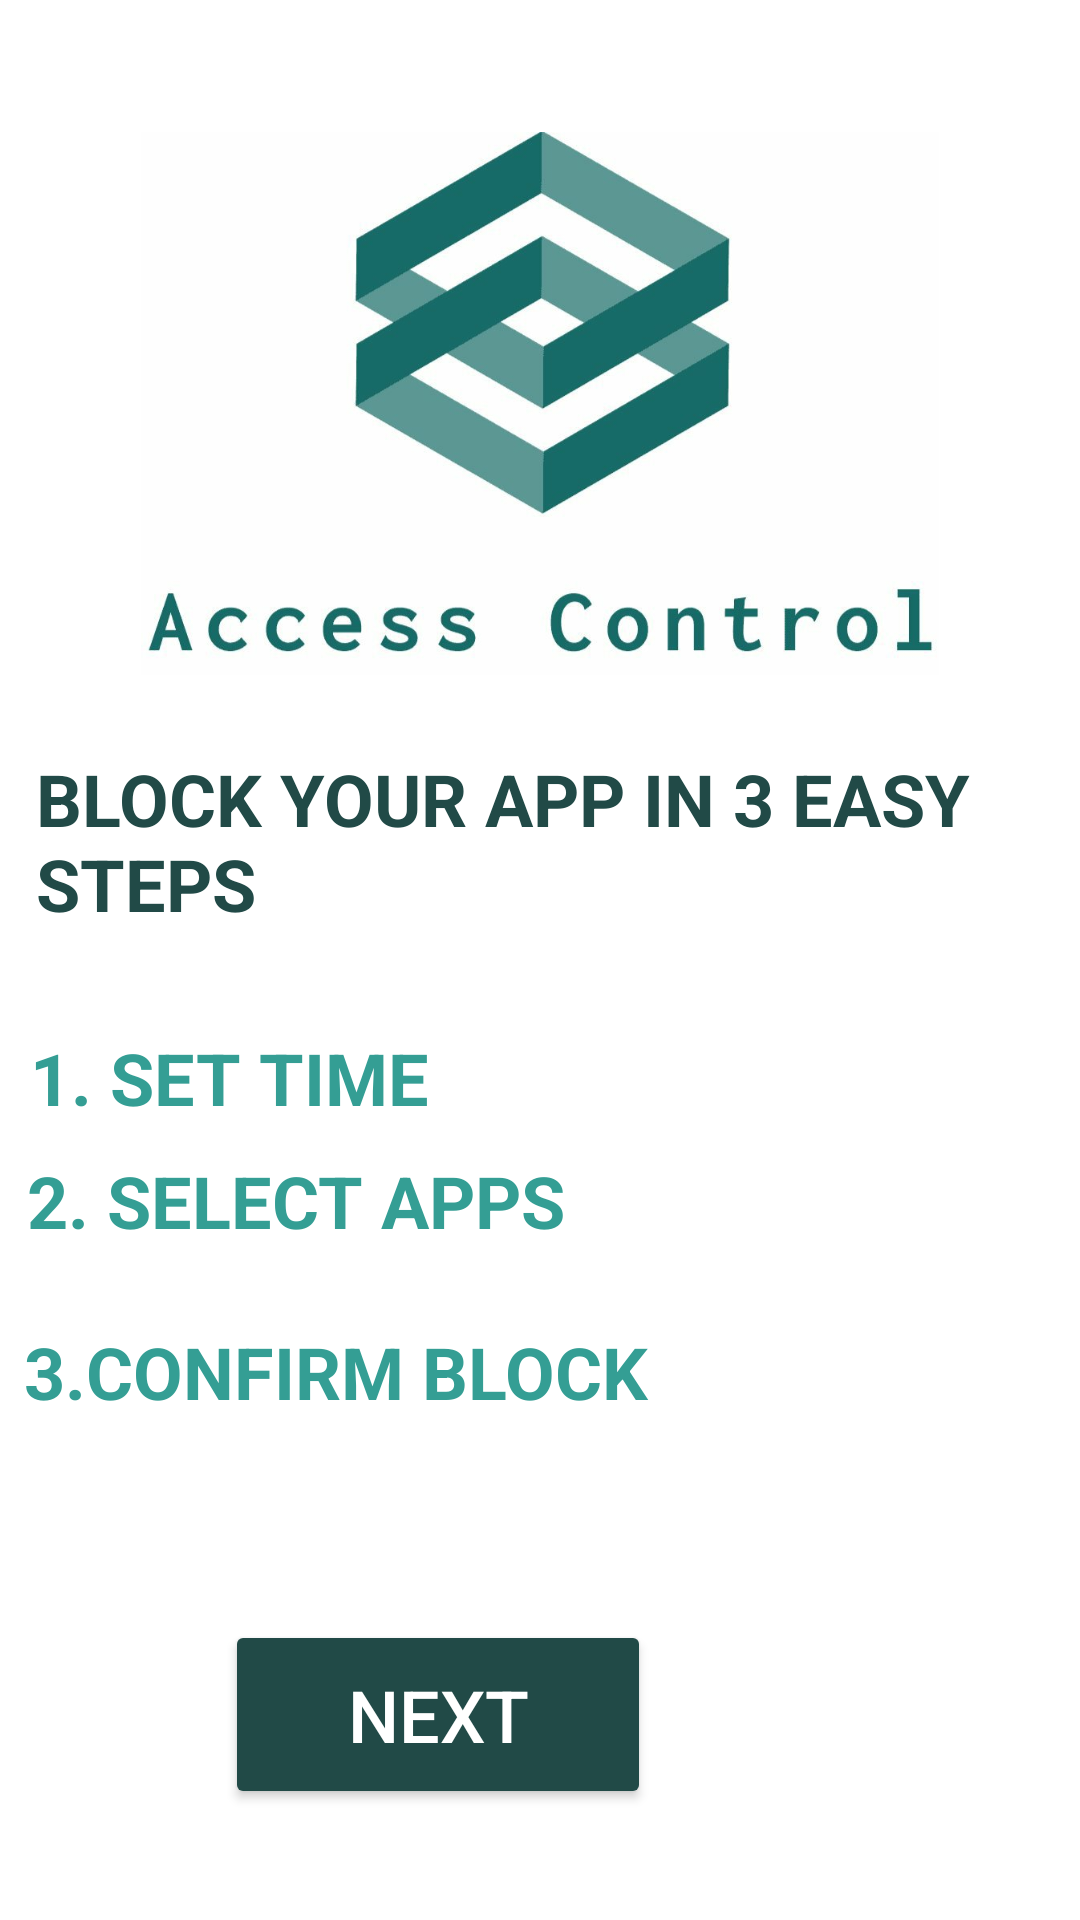

Layout XML and referenced resources for this Android screen:
<!-- AndroidManifest.xml: application theme Theme.ACCESSCONTROLAPP -->
<!-- res/layout/activity_main2.xml -->
<?xml version="1.0" encoding="utf-8"?>
<RelativeLayout xmlns:android="http://schemas.android.com/apk/res/android"
    xmlns:app="http://schemas.android.com/apk/res-auto"
    xmlns:tools="http://schemas.android.com/tools"
    android:layout_width="match_parent"
    android:layout_height="match_parent"
    tools:context=".MainActivity2">

    <TextView
        android:id="@+id/textView2"
        android:layout_width="356dp"
        android:layout_height="46dp"
        android:layout_alignParentStart="true"
        android:layout_alignParentLeft="true"
        android:layout_alignParentTop="true"
        android:layout_centerInParent="true"
        android:layout_marginStart="10dp"
        android:layout_marginLeft="10dp"
        android:layout_marginTop="343dp"
        android:text="1. SET TIME"
        android:textColor="#349E94"
        android:textSize="24sp"
        android:textStyle="bold" />

    <Button
        android:id="@+id/btn"
        android:layout_width="142dp"
        android:layout_height="63dp"
        android:layout_alignParentEnd="true"
        android:layout_alignParentRight="true"
        android:layout_alignParentBottom="true"
        android:layout_centerHorizontal="true"
        android:layout_marginEnd="143dp"
        android:layout_marginRight="143dp"
        android:layout_marginBottom="37dp"
        android:backgroundTint="#214A47"
        android:text="NEXT"
        android:textColor="#FFFFFF"
        android:textSize="24sp" />

    <TextView
        android:id="@+id/textView4"
        android:layout_width="366dp"
        android:layout_height="48dp"
        android:layout_alignParentStart="true"
        android:layout_alignParentLeft="true"
        android:layout_alignParentBottom="true"
        android:layout_marginStart="9dp"
        android:layout_marginLeft="9dp"
        android:layout_marginBottom="208dp"
        android:text="2. SELECT APPS "
        android:textColor="#349E94"
        android:textSize="24sp"
        android:textStyle="bold" />

    <TextView
        android:id="@+id/textView5"
        android:layout_width="353dp"
        android:layout_height="54dp"
        android:layout_alignParentStart="true"
        android:layout_alignParentLeft="true"
        android:layout_alignParentBottom="true"
        android:layout_marginStart="8dp"
        android:layout_marginLeft="8dp"
        android:layout_marginBottom="145dp"
        android:text="3.CONFIRM BLOCK"
        android:textColor="#349E94"
        android:textSize="24sp"
        android:textStyle="bold" />

    <TextView
        android:id="@+id/textView6"
        android:layout_width="378dp"
        android:layout_height="81dp"
        android:layout_alignParentStart="true"
        android:layout_alignParentLeft="true"
        android:layout_alignParentTop="true"
        android:layout_centerHorizontal="true"
        android:layout_marginStart="12dp"
        android:layout_marginLeft="12dp"
        android:layout_marginTop="250dp"
        android:text="BLOCK YOUR APP IN 3 EASY STEPS"
        android:textColor="#214A47"
        android:textSize="24sp"
        android:textStyle="bold" />

    <ImageView
        android:id="@+id/imageView2"
        android:layout_width="match_parent"
        android:layout_height="181dp"
        android:layout_alignParentStart="true"
        android:layout_alignParentTop="true"
        android:layout_marginStart="0dp"
        android:layout_marginTop="44dp"
        app:srcCompat="@drawable/logo2"
        android:layout_alignParentLeft="true"
        android:layout_marginLeft="0dp" />

</RelativeLayout>
<!-- resources referenced by this layout -->
<resources>
  <!-- drawable logo2: png bitmap (drawable, 38234 bytes) -->
  <style name="Theme.ACCESSCONTROLAPP" parent="Theme.MaterialComponents.DayNight.DarkActionBar">
          
          <item name="colorPrimary">@color/cardview_dark_background</item>
          <item name="colorPrimaryVariant">@color/material_on_background_emphasis_high_type</item>
          <item name="colorOnPrimary">@color/white</item>
          
          <item name="colorSecondary">@color/teal_200</item>
          <item name="colorSecondaryVariant">@color/teal_700</item>
          <item name="colorOnSecondary">@color/black</item>
          
          <item name="android:statusBarColor" tools:targetApi="l">?attr/colorPrimaryVariant</item>
          
      </style>
  <!-- not gathered from this repository: default colours our renderer supplied (Android Studio template values) -->
  <color name="teal_200">#FF03DAC5</color>
  <color name="teal_700">#FF018786</color>
  <color name="black">#FF000000</color>
  <color name="white">#FFFFFFFF</color>
</resources>
